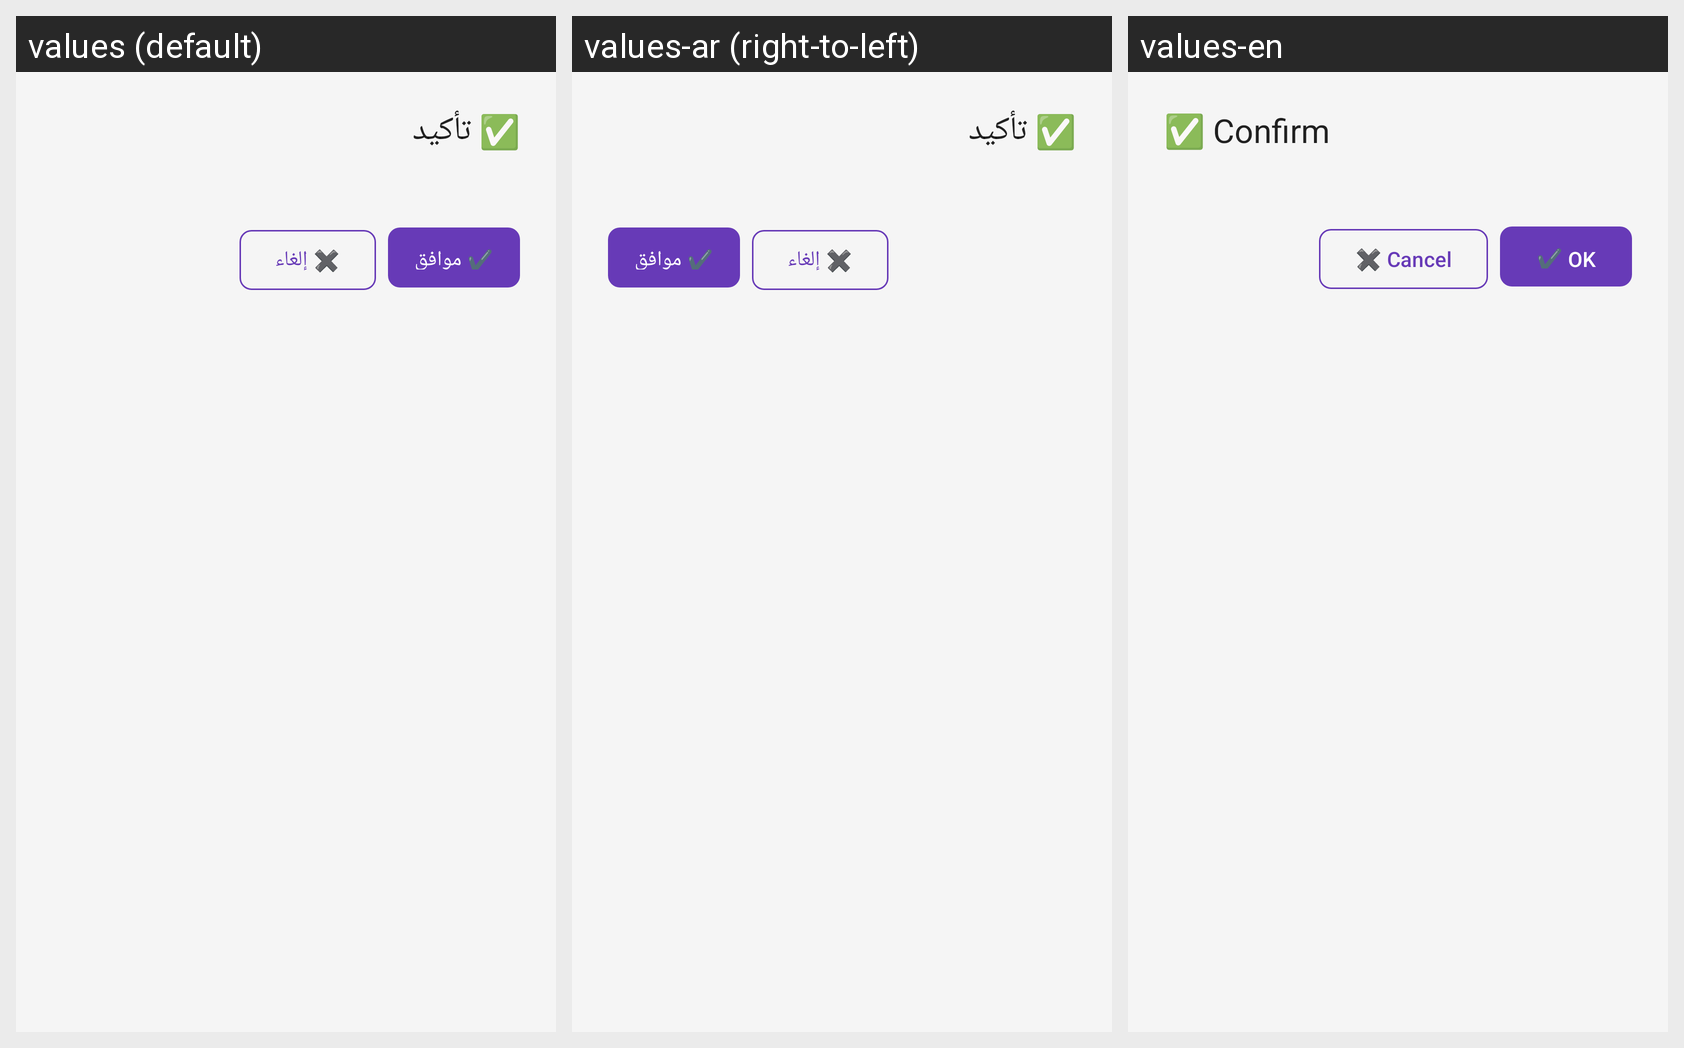

For this localized Android screen grid, give each drawn string resource with its value in every locale shown.
Android screen res/layout/dialog_confirm.xml rendered under 3 locales, left to right: values (default), values-ar (right-to-left), values-en. Device: Nexus 5 (rendered at 1080×1920; each locale shown at half size, 540×960, under a caption strip naming it); theme Theme.WiFiCardMasterPro.
Strings drawn on this screen, with the default value and each locale's value (text and hints the layout hard-codes, and strings that could not be matched under every locale, appear in the picture but are not listed):

confirm
  values: ✅ تأكيد
  values-ar: ✅ تأكيد
  values-en: ✅ Confirm

cancel
  values: ✖️ إلغاء
  values-ar: ✖️ إلغاء
  values-en: ✖️ Cancel

ok
  values: ✔️ موافق
  values-ar: ✔️ موافق
  values-en: ✔️ OK
